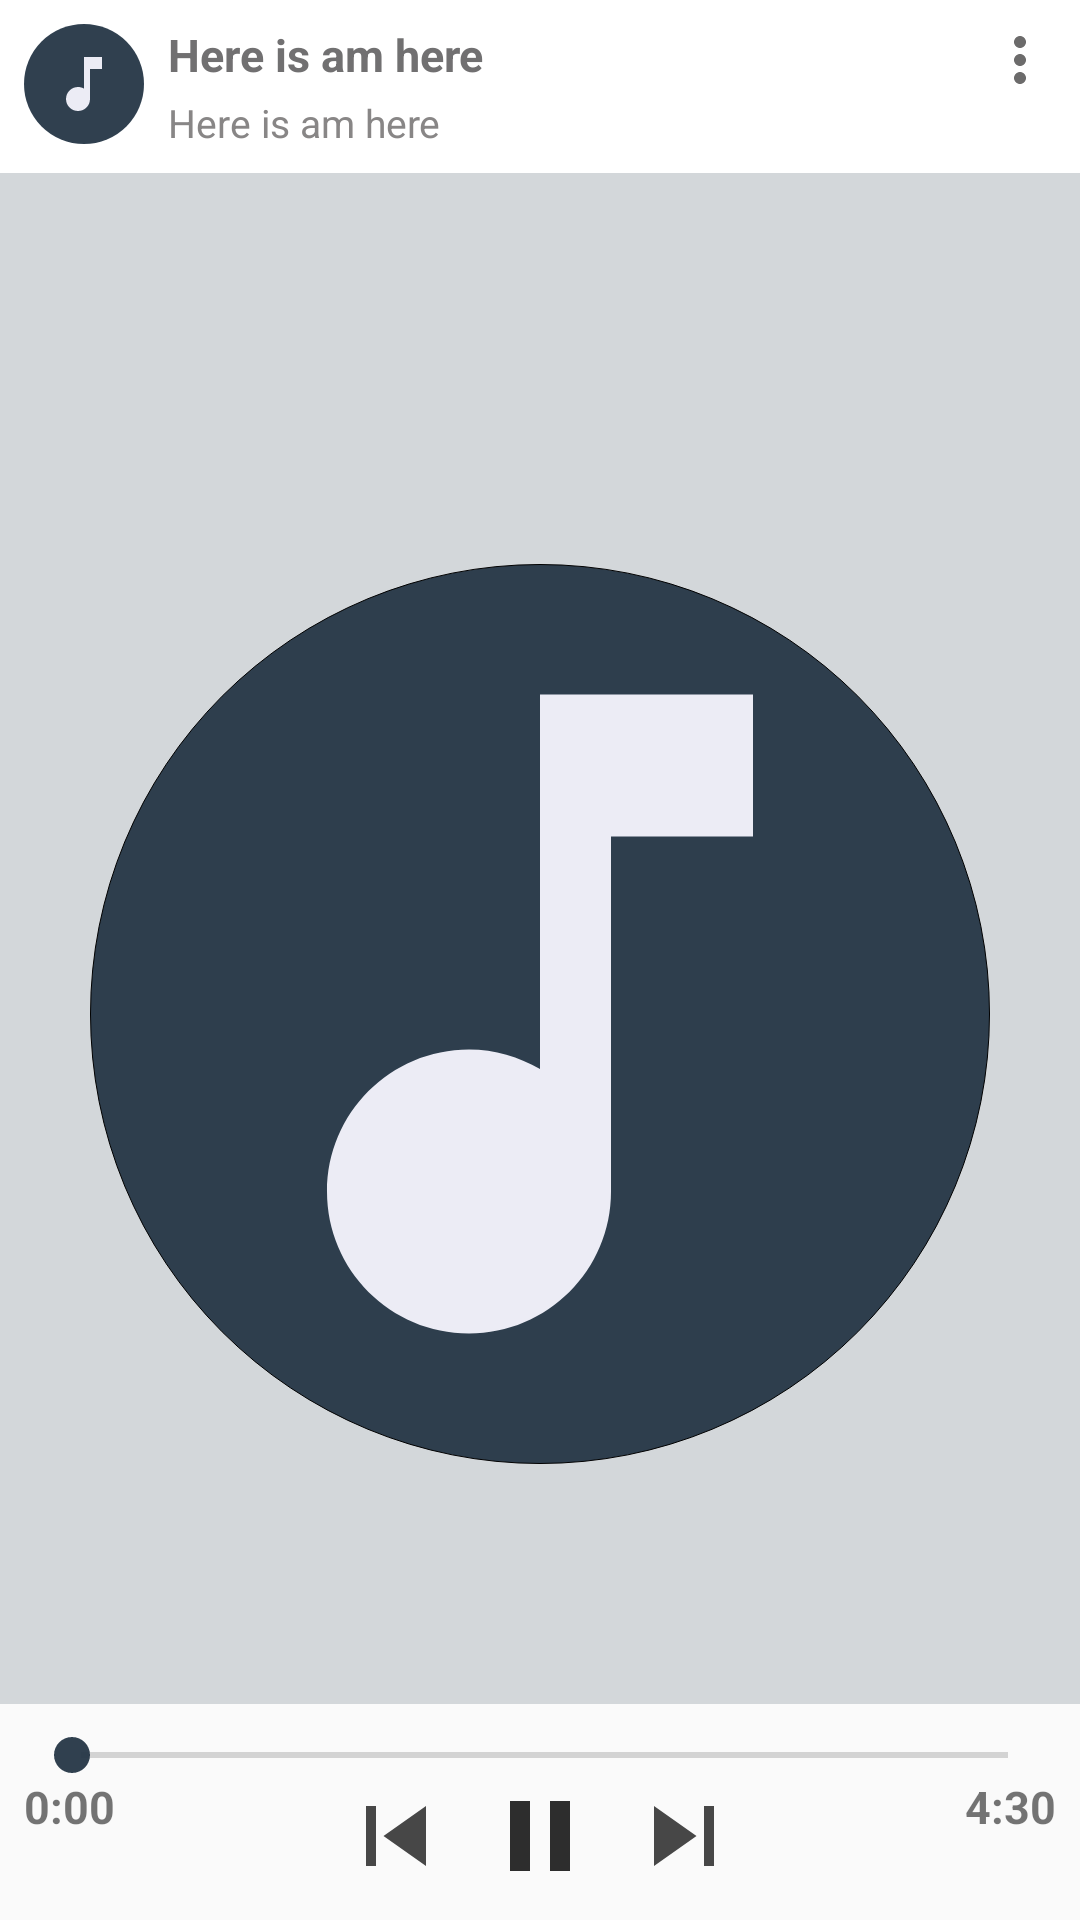

Write the Android layout XML for this screen, with the resource values it uses.
<!-- AndroidManifest.xml: application theme AppTheme -->
<!-- res/layout/activity_music.xml -->
<?xml version="1.0" encoding="utf-8"?>
<RelativeLayout xmlns:android="http://schemas.android.com/apk/res/android"
    xmlns:app="http://schemas.android.com/apk/res-auto"
    xmlns:tools="http://schemas.android.com/tools"
    android:layout_width="match_parent"
    android:layout_height="match_parent"
    android:orientation="vertical"
    android:gravity="center"
    tools:context=".PlayingMusicActivity">

    <RelativeLayout
        android:layout_width="match_parent"
        android:layout_height="wrap_content"
        android:id="@+id/down"
        android:layout_alignParentBottom="true"
        android:padding="8dp"
        >


        <RelativeLayout
            android:id="@+id/first"
            android:layout_width="match_parent"
            android:layout_height="wrap_content"
            >

            <SeekBar
                android:id="@+id/seekBar"
                android:progressTint="@color/colorPrimary"
                android:thumbTint="@color/colorPrimary"
                android:layout_width="match_parent"
                android:layout_height="wrap_content" />
        </RelativeLayout>


        <RelativeLayout
            android:layout_marginTop="16dp"
            android:id="@+id/second"
            android:layout_width="match_parent"
            android:layout_height="wrap_content">

            <TextView
                android:id="@+id/timerStart"
                android:layout_width="wrap_content"
                android:layout_height="wrap_content"
                android:layout_alignParentStart="true"
                android:textSize="15sp"
                android:textStyle="bold"
                android:text="0:00" />


            <ImageView
                android:id="@+id/pause"
                android:layout_width="40dp"
                android:layout_height="40dp"
                android:layout_centerInParent="true"
                android:src="@drawable/ic_pause_black_24dp" />

            <ImageView
                android:layout_marginLeft="8dp"
                android:layout_toRightOf="@id/pause"
                android:layout_width="40dp"
                android:layout_height="40dp"
                android:src="@drawable/ic_skip_next_black_24dp"/>

            <ImageView
                android:layout_marginRight="8dp"
                android:layout_toLeftOf="@id/pause"
                android:src="@drawable/ic_skip_previous_black_24dp"
                android:layout_width="40dp"
                android:layout_height="40dp" />

            <TextView
                android:id="@+id/timerEnd"
                android:layout_width="wrap_content"
                android:layout_height="wrap_content"
                android:layout_alignParentEnd="true"
                android:text="4:30"
                android:textSize="15sp"
                android:textStyle="bold" />

        </RelativeLayout>


    </RelativeLayout>

    <RelativeLayout
        android:id="@+id/top"
        android:layout_width="match_parent"
        android:layout_height="wrap_content"
        android:layout_above="@id/down"
        android:layout_alignParentTop="true"
        android:background="#d3d7da"
        android:gravity="center">


        <RelativeLayout
            android:id="@+id/inner_down"
            android:layout_width="match_parent"
            android:layout_height="wrap_content"
            android:layout_alignParentBottom="true"
            android:layout_marginBottom="80dp">

            <ImageView

                android:id="@+id/imageView"
                android:layout_width="300dp"
                android:layout_height="300dp"
                android:layout_centerInParent="true"
                android:background="@drawable/border_for_music_icon_big"
                android:padding="8dp"
                android:src="@drawable/ic_music_note_black_24dp" />

        </RelativeLayout>

        <RelativeLayout
            android:id="@+id/inner_top"
            android:layout_width="match_parent"
            android:layout_height="wrap_content"
            android:layout_alignTop="@id/inner_down"
            android:layout_alignParentTop="true"
            android:background="#fff"
            android:padding="8dp"

            >


            <LinearLayout
                android:layout_width="match_parent"
                android:layout_height="wrap_content"
                android:baselineAligned="true"
                android:orientation="horizontal">
                


                <LinearLayout
                    android:layout_width="wrap_content"
                    android:layout_height="wrap_content"

                    >

                    <ImageView
                        android:layout_width="40dp"
                        android:layout_height="40dp"
                        android:background="@drawable/music_icon_border"
                        android:padding="8dp"
                        android:scaleType="fitXY"
                        android:src="@drawable/ic_music_icon" />

                </LinearLayout>

                <LinearLayout
                    android:layout_width="match_parent"
                    android:layout_height="wrap_content"
                    android:layout_marginLeft="8dp"
                    android:orientation="vertical">


                    <RelativeLayout
                        android:layout_width="match_parent"
                        android:layout_height="wrap_content">

                        <TextView
                            android:id="@+id/textView"
                            android:layout_width="wrap_content"
                            android:layout_height="wrap_content"
                            android:layout_alignParentLeft="true"
                            android:layout_gravity="start"
                            android:layout_toLeftOf="@+id/image"
                            android:ellipsize="end"
                            android:maxLines="1"
                            android:text="Here is am here"
                            android:textColor="#717071"
                            android:textSize="15sp"
                            android:textStyle="bold" />


                        <ImageView
                            android:id="@+id/image"
                            android:layout_width="wrap_content"
                            android:layout_height="wrap_content"
                            android:layout_alignParentRight="true"
                            android:src="@drawable/ic_more_vert_black_24dp" />

                    </RelativeLayout>

                    <TextView
                        android:id="@+id/textArtist"
                        android:layout_width="match_parent"
                        android:layout_height="wrap_content"
                        android:text="Here is am here"
                        android:textColor="#888686"
                        android:textSize="13sp"

                        />
                </LinearLayout>


            </LinearLayout>
        </RelativeLayout>


    </RelativeLayout>


</RelativeLayout>
<!-- resources referenced by this layout -->
<resources>
  <color name="colorPrimary">#F2253646</color>
  <!-- drawable border_downward (drawable) -->
  <?xml version="1.0" encoding="utf-8"?>
  <shape
      android:shape="rectangle"
      xmlns:android="http://schemas.android.com/apk/res/android">
      <stroke
          android:width="0.3dp"
          android:color="#474545"/>
  
      <corners
           android:radius="8dp"
          />
  </shape>
  <!-- drawable border_for_music_icon_big (drawable) -->
  <?xml version="1.0" encoding="utf-8"?>
  <shape
      android:shape="oval"
      xmlns:android="http://schemas.android.com/apk/res/android">
      <stroke
          android:width="0.2dp" />
  
      <corners
           android:radius="8dp"
          />
      <solid android:color="@color/colorPrimary"/>
  </shape>
  <!-- drawable ic_more_vert_black_24dp (drawable) -->
  <vector android:alpha="0.88" android:height="24dp"
      android:tint="#585656" android:viewportHeight="24.0"
      android:viewportWidth="24.0" android:width="24dp" xmlns:android="http://schemas.android.com/apk/res/android">
      <path android:fillColor="#FF000000" android:pathData="M12,8c1.1,0 2,-0.9 2,-2s-0.9,-2 -2,-2 -2,0.9 -2,2 0.9,2 2,2zM12,10c-1.1,0 -2,0.9 -2,2s0.9,2 2,2 2,-0.9 2,-2 -0.9,-2 -2,-2zM12,16c-1.1,0 -2,0.9 -2,2s0.9,2 2,2 2,-0.9 2,-2 -0.9,-2 -2,-2z"/>
  </vector>
  <!-- drawable ic_music_icon (drawable) -->
  <vector android:height="60dp"
      android:tint="#ECECF5" android:viewportHeight="24.0"
      android:viewportWidth="24.0" android:width="60dp" xmlns:android="http://schemas.android.com/apk/res/android">
      <path android:fillColor="#FF000000" android:pathData="M12,3v10.55c-0.59,-0.34 -1.27,-0.55 -2,-0.55 -2.21,0 -4,1.79 -4,4s1.79,4 4,4 4,-1.79 4,-4V7h4V3h-6z"/>
  </vector>
  
      
  <!-- drawable ic_music_note_black_24dp (drawable) -->
  <vector  android:height="24dp"
      android:tint="#ECECF5" android:viewportHeight="24.0"
      android:viewportWidth="24.0" android:width="24dp" xmlns:android="http://schemas.android.com/apk/res/android">
      <path android:fillColor="#FF000000" android:pathData="M12,3v10.55c-0.59,-0.34 -1.27,-0.55 -2,-0.55 -2.21,0 -4,1.79 -4,4s1.79,4 4,4 4,-1.79 4,-4V7h4V3h-6z"/>
  </vector>
  <!-- drawable ic_pause_black_24dp (drawable) -->
  <vector  android:height="24dp"
      android:tint="#2D2D2D" android:viewportHeight="24.0"
      android:viewportWidth="24.0" android:width="24dp" xmlns:android="http://schemas.android.com/apk/res/android">
      <path android:fillColor="#FF000000" android:pathData="M6,19h4L10,5L6,5v14zM14,5v14h4L18,5h-4z"/>
  </vector>
  <!-- drawable ic_skip_next_black_24dp (drawable) -->
  <vector android:alpha="0.88" android:height="24dp"
      android:tint="#2D2D2D" android:viewportHeight="24.0"
      android:viewportWidth="24.0" android:width="24dp" xmlns:android="http://schemas.android.com/apk/res/android">
      <path android:fillColor="#FF000000" android:pathData="M6,18l8.5,-6L6,6v12zM16,6v12h2V6h-2z"/>
  </vector>
  <!-- drawable ic_skip_previous_black_24dp (drawable) -->
  <vector android:alpha="0.88" android:height="24dp"
      android:tint="#2D2D2D" android:viewportHeight="24.0"
      android:viewportWidth="24.0" android:width="24dp" xmlns:android="http://schemas.android.com/apk/res/android">
      <path android:fillColor="#FF000000" android:pathData="M6,6h2v12L6,18zM9.5,12l8.5,6L18,6z"/>
  </vector>
  <!-- drawable music_icon_border (drawable) -->
  <?xml version="1.0" encoding="utf-8"?>
  <shape
      android:shape="oval"
      xmlns:android="http://schemas.android.com/apk/res/android">
  
      <solid android:color="@color/colorPrimary"/>
      <corners android:radius="16dp"/>
  </shape>
  <style name="AppTheme" parent="Theme.AppCompat.Light.DarkActionBar">
          
          <item name="colorPrimary">@color/colorPrimary</item>
          <item name="colorPrimaryDark">@color/colorPrimaryDark</item>
          <item name="colorAccent">@color/colorAccent</item>
      </style>
  <color name="colorPrimaryDark">#D9253646</color>
  <color name="colorAccent">#F2253646</color>
</resources>
